pico-8 play session: hold → + tap 🅾

[t = 1 s] hold → ~1s, tap 🅾 ~2×
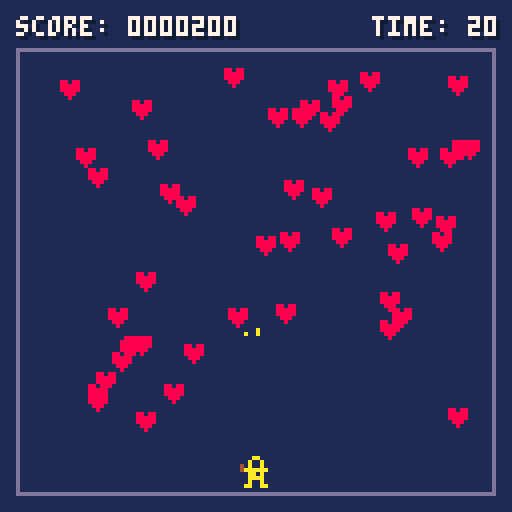
[t = 4 s] hold → ~4s, tap 🅾 ~7×
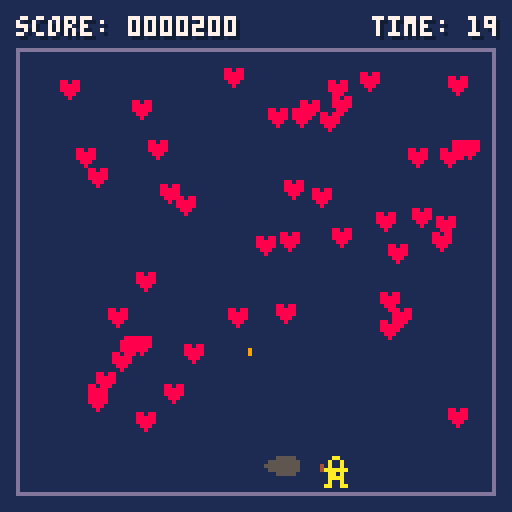
[t = 6 s] hold → ~6s, tap 🅾 ~10×
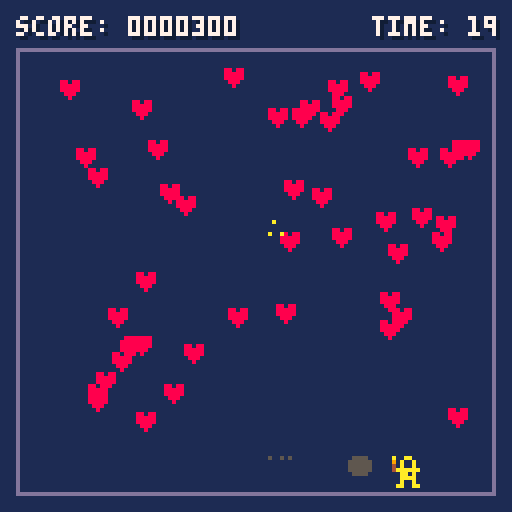

pico-8 cartridge
version 41
__lua__
-- heartshooter
-- by malltshik

--[[
this card is a fork of kevin's game with some adjustments
https://github.com/kevinthompson/object-oriented-pico-8
--]]

-- config
time_limit=20
heart_count=50

-- globals
score=0
timer=0

-- game loop
function _init()
	scene:load(title_scene)
end

function _update()
	scene.current:update()
end

function _draw()
	-- background
	cls(1)
	rect(4,12,123,123,13)

	-- scene
	scene.current:draw()

	-- ui
	prints("score: "..pad(score.."00",7),4,4,7)
	prints("time: "..pad(ceil(timer/30),2),93,4,7)
end

-->8
-- utilities
global=_ENV
noop=function()end

-- palette
poke(0x5f2e,1)
pal(0,129,1)

-- font
poke4(0x5600,unpack(split"0x9.0908,0x.0100,0x1100,0x4620.2100,0x4110.1674,0x7774.7711,0,0x111.7700,0x.0001,0x14.0740,0x1700.0700,0x715.1000,0x.0004,0x110.0010,0x1101.0010,0x105.0011,0,0,0,0,0,0,0,0,0,0,0,0,0,0,0,0,0x3f3f.3f3f,0x3f3f.3f3f,0x3f3f.3f00,0x3f.3f3f,0x333f.3f00,0x3f.3f33,0xc33.3300,0x33.330c,0x33.3300,0x33.3300,0x3333.3300,0x33.3333,0xfffc.f0c0,0xc0f0.fcff,0xff3f.0f03,0x30f.3fff,0x303.0f0f,0,0,0x7878.6060,0x3c7e.e7c3,0x187e.187e,0xc00,0x.000c,0,0x607.0303,0,0xf0f.0f0f,0x1b1b.1b1b,0,0x1f1b.1f0e,0x.000e,0,0,0x1e3f.3f3f,0xc0c.001e,0x1b1b.1b1b,0,0x66ff.ff66,0x66ff.ff66,0x3f13.7f7e,0x3f7f.647e,0x3873.e7c6,0x63e7.ce1c,0x3f33.3f1e,0x3e7f.e3fe,0x307.0606,0,0x60e.3c38,0x383c.0e06,0x3038.1e0e,0xe1e.3830,0xe1f.1b00,0x.1b1f,0x3f0c.0c00,0xc.0c3f,0,0x307.0606,0x3f00,0x.003f,0,0x303,0x60e.0c0c,0x303.0706,0x6b63.7f3e,0x3e7f.636b,0x181f.1f18,0x7f7f.1818,0x7e60.7f3f,0x7f7f.033f,0x7c60.7f3f,0x3f7f.603c,0x676e.7c78,0x6060.7f7f,0x3f03.7f7f,0x3f7f.607f,0x3f03.7f7e,0x3e7f.637f,0x3870.7f7f,0x307.0e1c,0x3e63.7f3e,0x3e7f.637f,0x7f63.7f3e,0x3f7f.607e,0x.0303,0x303,0x.0606,0x307.0606,0x1f7c.f0c0,0xc0f0.7c1f,0xff.ff00,0xff.ff00,0xf83e.0f03,0x30f.3ef8,0x7c60.7f3f,0xc0c.003c,0xfbdb.ff7e,0xfeff.03fb,0x7e60.7e3e,0x7e7f.637f,0x3f03.0303,0x3f7f.637f,0x637f.3e00,0x3e7f.6303,0x7e60.6060,0x7e7f.637f,0x7f63.7f3e,0x7e7f.037f,0x1f66.7e3c,0x606.061f,0x3f33.7f7e,0x1f3f.381e,0x3f03.0303,0x6363.637f,0x300.0303,0x607.0303,0x3000.3030,0x1e3f.3330,0x3b33.0303,0x333b.1f1f,0x303.0303,0x607.0303,0xffff.6600,0xc3c3.c3db,0x7f3f.0300,0x6363.6363,0x637f.3e00,0x3e7f.6363,0x637f.3f00,0x303.3f7f,0x637f.7e00,0x6060.7e7f,0x3f1f.0300,0x303.0333,0x77f.7e00,0x3f7f.703e,0x3f3f.0606,0x3c3e.0606,0x6363.6300,0x3e7f.6363,0x3f33.3300,0xc0c.1e1e,0xc3c3.c300,0x66ff.ffdb,0x3e77.6300,0x6377.3e1c,0x7f63.6300,0x3f7f.607e,0x387f.7f00,0x7f7f.0e1c,0x606.3e3e,0x3e3e.0606,0x607.0303,0xc0c.0e06,0x3030.3e3e,0x3e3e.3030,0x333f.1e0c,0,0,0xffff,0x607.0303,0,0x7f63.7f3e,0x6363.637f,0x3f63.7f3f,0x3f7f.637f,0x363.7f3e,0x3e7f.6303,0x6363.7f3f,0x3f7f.6363,0x3f03.7f7f,0x7f7f.033f,0x3f03.7f7f,0x303.033f,0x7b03.7f7e,0x3e7f.637b,0x7f63.6363,0x6363.637f,0x1818.ffff,0xffff.1818,0x3030.7e7e,0x1e3f.3330,0x1f3b.7363,0x6373.3b1f,0x303.0303,0x7f7f.0303,0xffff.6666,0xc3c3.dbdb,0xdfcf.c7c3,0xc3e3.f3fb,0x6363.7f3e,0x3e7f.6363,0x6363.7f3f,0x303.3f7f,0x6363.7f3e,0xfeff.7363,0x6363.7f3f,0x6373.3f7f,0x3f03.7f7e,0x3f7f.607e,0x1818.ffff,0x1818.1818,0x6363.6363,0x3e7f.6363,0x66e7.c3c3,0x183c.3c7e,0xdbdb.c3c3,0x6666.ffff,0x3c7e.e7c3,0xc3e7.7e3c,0x7ee7.c3c3,0x1818.183c,0x3870.7f7f,0x7f7f.0e1c,0xe0c.3c38,0x383c.0c0e,0x606.0606,0x606.0606,0x3818.1e0e,0xe1e.1838,0x73fb.dfce,0,0x1f1b.1f1f,0x.001f,0xffff.ffff,0xffff.ffff,0xcccc.3333,0xcccc.3333,0x99ff.ffc3,0x7ec3.e7ff,0xc3c3.ff7e,0x7eff.e7e7,0x3030.0303,0x3030.0303,0xfcfc.0c0c,0x3030.3f3f,0x4f4f.3e00,0x3e7f.7f7f,0x7f7f.3600,0x81c.3e7f,0xe7ff.ff7e,0x7eff.ffe7,0x7f1c.1c00,0x363e.1c7f,0xff7e.3c18,0x6666.7eff,0xc3cf.ff7e,0x7eff.cfc3,0x9999.ff7e,0x7ec3.81ff,0x1818.7838,0xe1f.1f1e,0x99c3.ff7e,0x7eff.c399,0x3f1e.0c00,0xc.1e3f,0x3300,0x.0033,0xc3f3.ff7e,0x7eff.f3c3,0x7f1c.0800,0x6377.3e7f,0x1e3f.3f00,0x3f3f.1e0c,0xe7e7.ff7e,0x7eff.c3c3,0x40e.1f1b,0x2070.f8d8,0xeec7.8301,0x10.387c,0xe799.997e,0x7e99.99e7,0x.ffff,0x.ffff,0x3333.3333,0x3333.3333,0,0,0,0,0,0,0,0,0,0,0,0,0,0,0,0,0,0,0,0,0,0,0,0,0,0,0,0,0,0,0,0,0,0,0,0,0,0,0,0,0,0,0,0,0x99ff.8100,0x7ec3.81ff,0xbdff.8100,0x7ec3.bdff,0x99ff.8100,0x7ec3.e7ff,0x9999.ff81,0x7ec3.81ff,0x99bd.ff81,0x7ec3.81ff,0x497f.4100,0x3e63.417f,0,0,0,0,0,0,0,0,0,0,0,0,0,0,0,0,0,0,0,0,0x99ff.7e00,0x7ec3.81ff,0x99ff.7e00,0x7ec3.bdff,0x99ff.7e00,0x7eff.81ff,0x99bd.ff7e,0x7ec3.81ff,0x99db.ff7e,0x7ec3.81ff,0x497f.3e00,0x3e63.417f,0,0,0,0,0,0,0,0,0,0,0,0,0,0,0,0,0,0,0,0,0x4058.1840,0x545c.5d7e,0x4018.5800,0x141c.5d7e,0x4058.5840,0x145c.5dfe,0x4058.5800,0x141c.5dfe,0x7777.3e00,0x3e77.6341,0x6377.3e00,0x3e77.7741,0x6777.3e00,0x3e77.6741,0x7377.3e00,0x3e77.7341,0x6b5d.3e00,0x3e5d.6b77,0x7f7f.3e00,0x3e7f.7f77,0x637f.3e00,0x3e7f.6349,0xffff,0xffff,0xcccc.cccc,0xcccc.cccc,0,0,0,0,0,0,0x6f3e.1c00,0x1c3e.7f7f"))

-- print title
function print_title(str,y,clr)
	poke(0x5f58,0x81)
	local x=64-(#str*8)/2
	print(str,x,y+2,13)
	print(str,x,y,clr)
	poke(0x5f58,0x01)
end

-- print centered
function printc(str,y,clr)
	local x=64-(#str*4)/2
	print(str,x,y,clr)
end

-- print shadow
function prints(str,x,y,clr)
	print(str,x+1,y+1,0)
	print(str,x,y,clr)
end

-- left pad
function pad(str,len,char)
	str=tostr(str)
	char=char or "0"
	if (#str==len) return str
	return char..pad(str, len-1)
end

-->8
-- class

class=setmetatable({
	extend=function(self,tbl)
		tbl=tbl or {}
		tbl.__index=tbl
		return setmetatable(tbl,{
			__index=self,
			__call=function(self,...)
				return self:new(...)
			end
		})
	end,

	new=function(self,tbl)
		tbl=setmetatable(tbl or {},self)
		tbl:init()
		return tbl
	end,

	init=noop,
},{ __index=_ENV })
-->8
-- scenes

scene=class:extend({
	current=nil,

	update=noop,
	draw=noop,

	destroy=function(_ENV)
		entity:each("destroy")
	end,

	load=function(_ENV,scn)
		if current != scn then
			if (current) current:destroy()
			current=scn()
		end
	end
})

title_scene=scene:extend({
	init=function(_ENV)
		frame=0
		title_heart=heart({
			x=11,
			y=30
		})
	end,

	update=function(_ENV)
		entity:each("update")
	
		if btnp(❎) then
			scene:load(game_scene)
		end
		
		-- spawn spark each 4/10 sec
		if (t()*10)\1%4==0 then
			title_heart:create_spark()
		end
	end,

	draw=function()
		-- draw entities
		entity:each("draw")
		
		-- title
		print_title("heartshooter",32,7)
		
		-- instructions
		printc("shoot all the hearts",60,6)
		printc("before time runs out!",68,6)
		
		-- prompt
		printc("❎ start game",96,7)
	end,
})

game_scene=scene:extend({
	init=function(_ENV)
		global.score=0
		global.timer=time_limit*30

		-- spawn player
		player=person()

		-- spawn hearts
		while #heart.pool<heart_count do
			local obj=heart({
				x=8+rnd(107),
				y=16+rnd(90)
			})
			
			-- destroy if colliding
			obj:detect(player,function()
				obj:destroy()
			end)
		end
	end,

	update=function(_ENV)
		entity:each("update")

		-- detect heart pickup
		heart:each("detect",player,function(obj)
			sfx(0)
			obj:destroy()
			global.score+=1

			for i=1,3 do
				obj:create_spark()
			end
		end)

		-- check win state
		if #heart.pool==0 then
			scene:load(win_scene)
		end

		-- check game over state
		if timer==0 then
			scene:load(lose_scene)
		end

		global.timer=max(0,timer-1)
	end,

	draw=function(_ENV)
		add(entity.pool,del(entity.pool,player))
		entity:each("draw")
	end,
})

win_scene=scene:extend({
	init=function(_ENV)
		sfx(1)
	end,

	update=function(_ENV)
		if btnp(❎) then
			scene:load(game_scene)
		end
	end,

	draw=function(_ENV)
		print_title("you win!",32,7)
		printc("❎ play again",96,7)
	end
})

lose_scene=scene:extend({
	init=function(_ENV)
		sfx(2)
	end,
	
	update=function(_ENV)
		if btnp(❎) then
			scene:load(game_scene)
		end
	end,

	draw=function(_ENV)
		print_title("times up!",32,7)
		printc("❎ play again",96,7)
	end
})
-->8
-- entities

entity=class:extend({
	-- class
	pool={},
	
	extend=function(_ENV,tbl)
		tbl=class.extend(_ENV,tbl)
		return tbl
	end,

	each=function(_ENV,method,...)
		for e in all(pool) do
			if (e[method]) e[method](e,...)
		end
	end,
	
	-- instance
	x=0,
	y=0,

	w=8,
	h=8,

	init=function(_ENV)
		add(entity.pool,_ENV)
		if pool != entity.pool then
			add(pool,_ENV)
		end
	end,

	detect=function(_ENV,other,callback)
		if collide(_ENV,other) then
			callback(_ENV)
		end
	end,

	collide=function(_ENV,other)
		return x<other.x+other.w and
			x+w>other.x and
			y<other.y+other.h and
			h+y>other.y
	end,

	destroy=function(_ENV)
		del(entity.pool,_ENV)
		if pool != entity.pool then
			del(pool,_ENV)
		end
	end
})

-- person
person=entity:extend({
	x=60,
	y=114,
	w=7,
	h=5,

	dx=0,
	dy=0,

	speed=2,

	update=function(_ENV)
		dx,dy=0,0

		-- if (btn(⬆️)) dy-=1
		-- if (btn(⬇️)) dy+=1
		if (btn(⬅️)) dx-=speed
		if (btn(➡️)) dx+=speed

		if dx != 0 or dy != 0 then
			-- normalize movement
			-- local a=atan2(dx,dy)
			-- x+=cos(a)
			-- y+=sin(a)
			x+=dx

			-- spawn dust each 3/10 sec
			if (t()*10)\1%3==0 then
				dust({
					x=x+rnd(3),
					y=y+4,
					frames=18+rnd(4),
				})
			end
		end
		
		-- restrict movement
		x=mid(7,x,114)
		y=mid(15,y,116)

		-- shooting
		if (btnp(🅾️)) then
			sfx(3)
			bullet({x=x, y=y, heart=heart})
			spark({x=x, y=y+1, frames=3})
		end
		
	end,

	draw=function(_ENV)
		spr(1, x, y)	
	end,
})

-- bullet
bullet = entity:extend({
	w=2,
	h=2,
	speed=3,
	heart={},

	update=function(_ENV)
		y-=speed
		if (y < 15) destroy(_ENV)
		heart:each("detect", _ENV, function(obj)
			sfx(0)
			obj:destroy()
			destroy(_ENV)
			global.score+=1

			for i=1,3 do
				obj:create_spark()
			end
		end)
	end,

	draw=function(_ENV)
		spr(2, x, y)
	end,	

})

-- heart
heart=entity:extend({
	w=5,
	h=5,
	pool={},

	draw=function(_ENV)
		print("♥",x,y,8)
	end,

	create_spark=function(_ENV)
		spark({
			x=x-2+rnd(9),
			y=y-2+rnd(4),
			frames=4+rnd(4),
		})
	end
})

-- particle
particle=entity:extend({
	frame=0,
	frames=10,
	rad=1,
	clr=5,
	sx=0,
	sy=0,
	
	update=function(_ENV)
		x+=sx
		y+=sy
		frame+=1
		
		if frame>=frames then
			destroy(_ENV)
		end
	end,

	draw=function(_ENV)
		local r=(1-frame/frames)*rad
		circfill(x,y,r,clr)
	end
})

dust=particle:extend({
	rad=3,
	sy=-.25
})

spark=particle:extend({
	clr=10,
	sy=-.5,
})
__gfx__
00000000000aa0000000000000000000000000000000000000000000000000000000000000000000000000000000000000000000000000000000000000000000
0000000000a00a000000000000000000000000000000000000000000000000000000000000000000000000000000000000000000000000000000000000000000
0070070040a00a000000000000000000000000000000000000000000000000000000000000000000000000000000000000000000000000000000000000000000
000770004aaaaaa09000000000000000000000000000000000000000000000000000000000000000000000000000000000000000000000000000000000000000
0007700000aa0a009000000000000000000000000000000000000000000000000000000000000000000000000000000000000000000000000000000000000000
0070070000aaaa000000000000000000000000000000000000000000000000000000000000000000000000000000000000000000000000000000000000000000
0000000000a00a000000000000000000000000000000000000000000000000000000000000000000000000000000000000000000000000000000000000000000
000000000aa00aa00000000000000000000000000000000000000000000000000000000000000000000000000000000000000000000000000000000000000000
